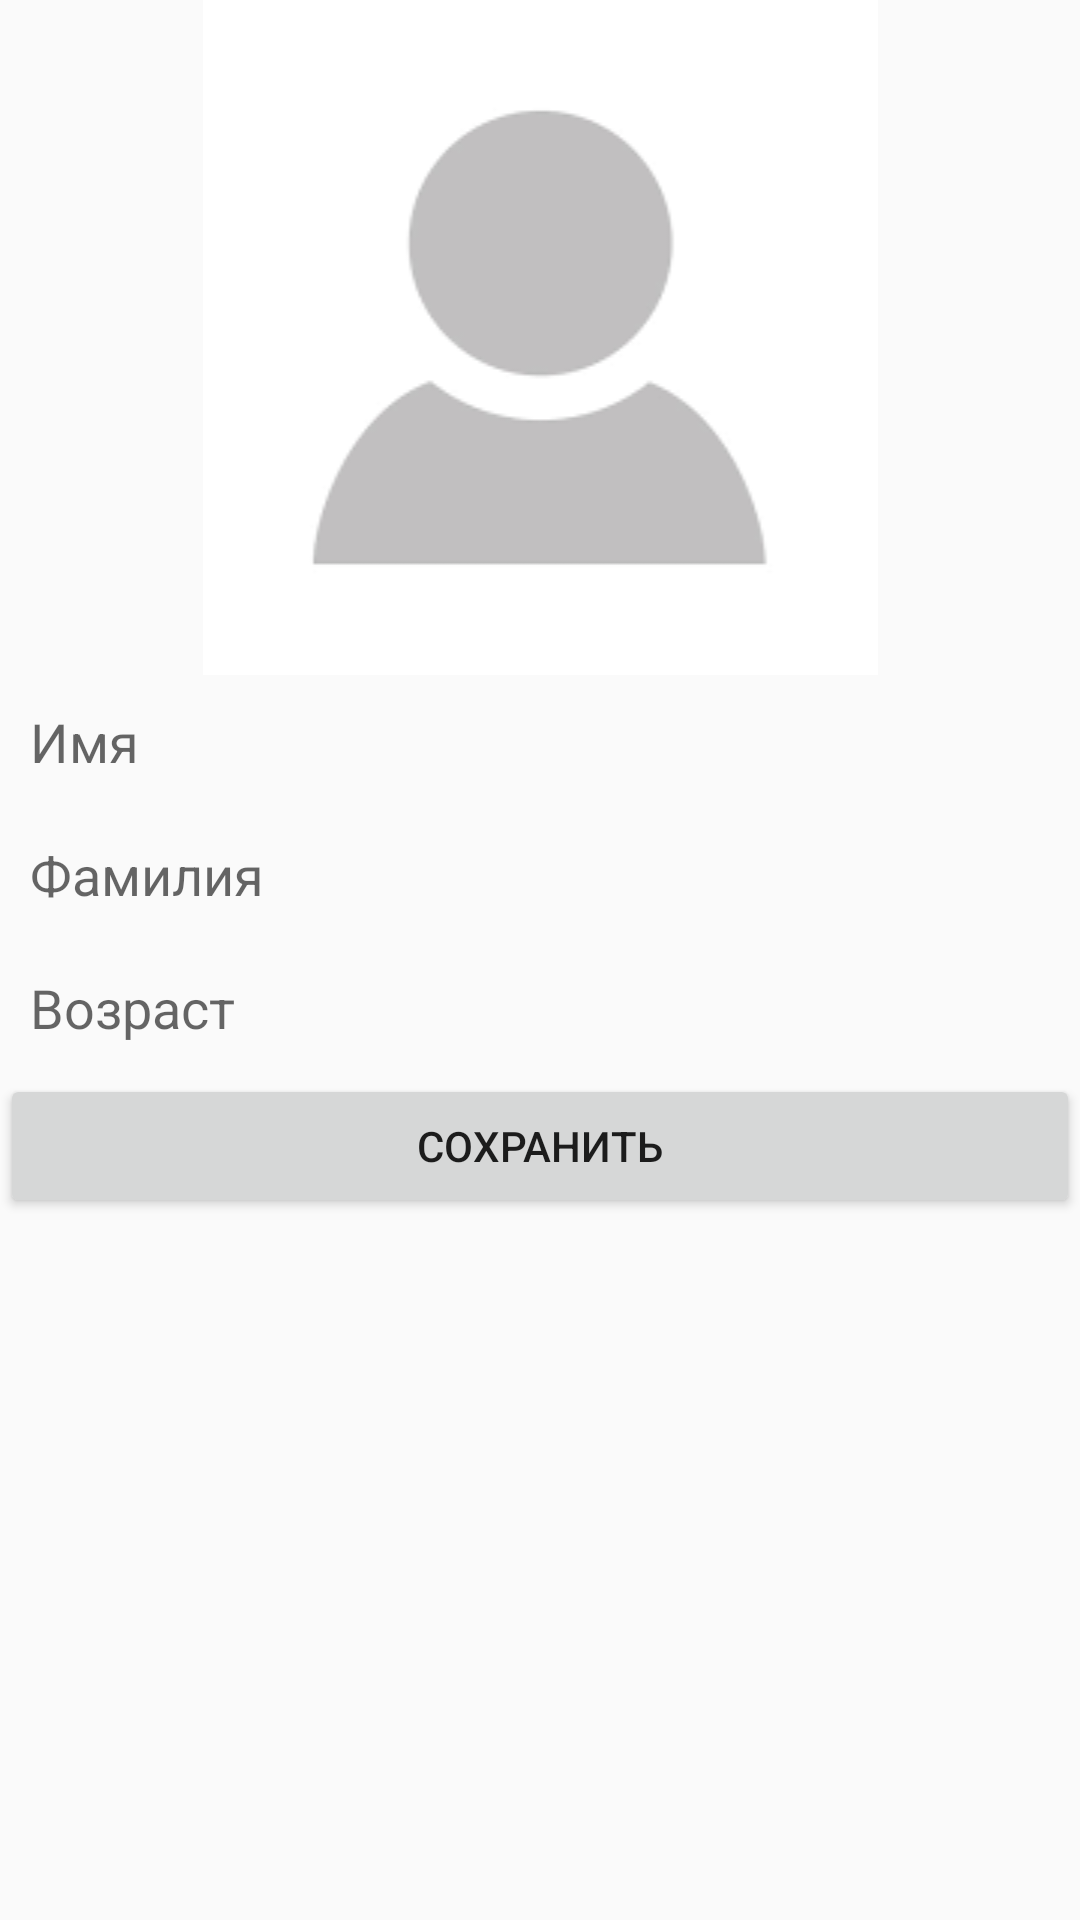

Layout XML and referenced resources for this Android screen:
<!-- AndroidManifest.xml: application theme AppTheme -->
<!-- res/layout/f_accaunt.xml -->
<?xml version="1.0" encoding="utf-8"?>
<LinearLayout xmlns:android="http://schemas.android.com/apk/res/android"
    xmlns:app="http://schemas.android.com/apk/res-auto"
    android:orientation="vertical" android:layout_width="match_parent"
    android:layout_height="match_parent">

    <ImageView
        android:id="@+id/imageViewAvatar"
        android:layout_width="match_parent"
        android:layout_height="wrap_content"
        app:srcCompat="@drawable/no_foto_avatar" />

    <EditText
        android:id="@+id/editTextAccauntName"
        android:layout_width="match_parent"
        android:layout_height="wrap_content"
        android:layout_margin="5dp"
        android:background="@color/mWhite"
        android:ems="10"
        android:hint="Имя"
        android:inputType="textPersonName"
        android:padding="5dp"
        android:textSize="18sp" />

    <EditText
        android:id="@+id/editTextAccauntFam"
        android:layout_width="match_parent"
        android:layout_height="wrap_content"
        android:layout_margin="5dp"
        android:background="@color/mWhite"
        android:ems="10"
        android:hint="Фамилия"
        android:inputType="textPersonName"
        android:padding="5dp"
        android:textSize="18sp" />

    <EditText
        android:id="@+id/editTextAccauntAge"
        android:layout_width="match_parent"
        android:layout_height="wrap_content"
        android:layout_margin="5dp"
        android:background="@color/mWhite"
        android:ems="10"
        android:hint="Возраст"
        android:inputType="textPersonName"
        android:padding="5dp"
        android:textSize="18sp" />

    <Button
        android:id="@+id/buttonSave"
        android:layout_width="match_parent"
        android:layout_height="wrap_content"
        android:text="Сохранить" />

</LinearLayout>
<!-- resources referenced by this layout -->
<resources>
  <!-- drawable no_foto_avatar: png bitmap (drawable, 1682 bytes) -->
  <style name="AppTheme" parent="Theme.AppCompat.Light.NoActionBar">
      </style>
</resources>
